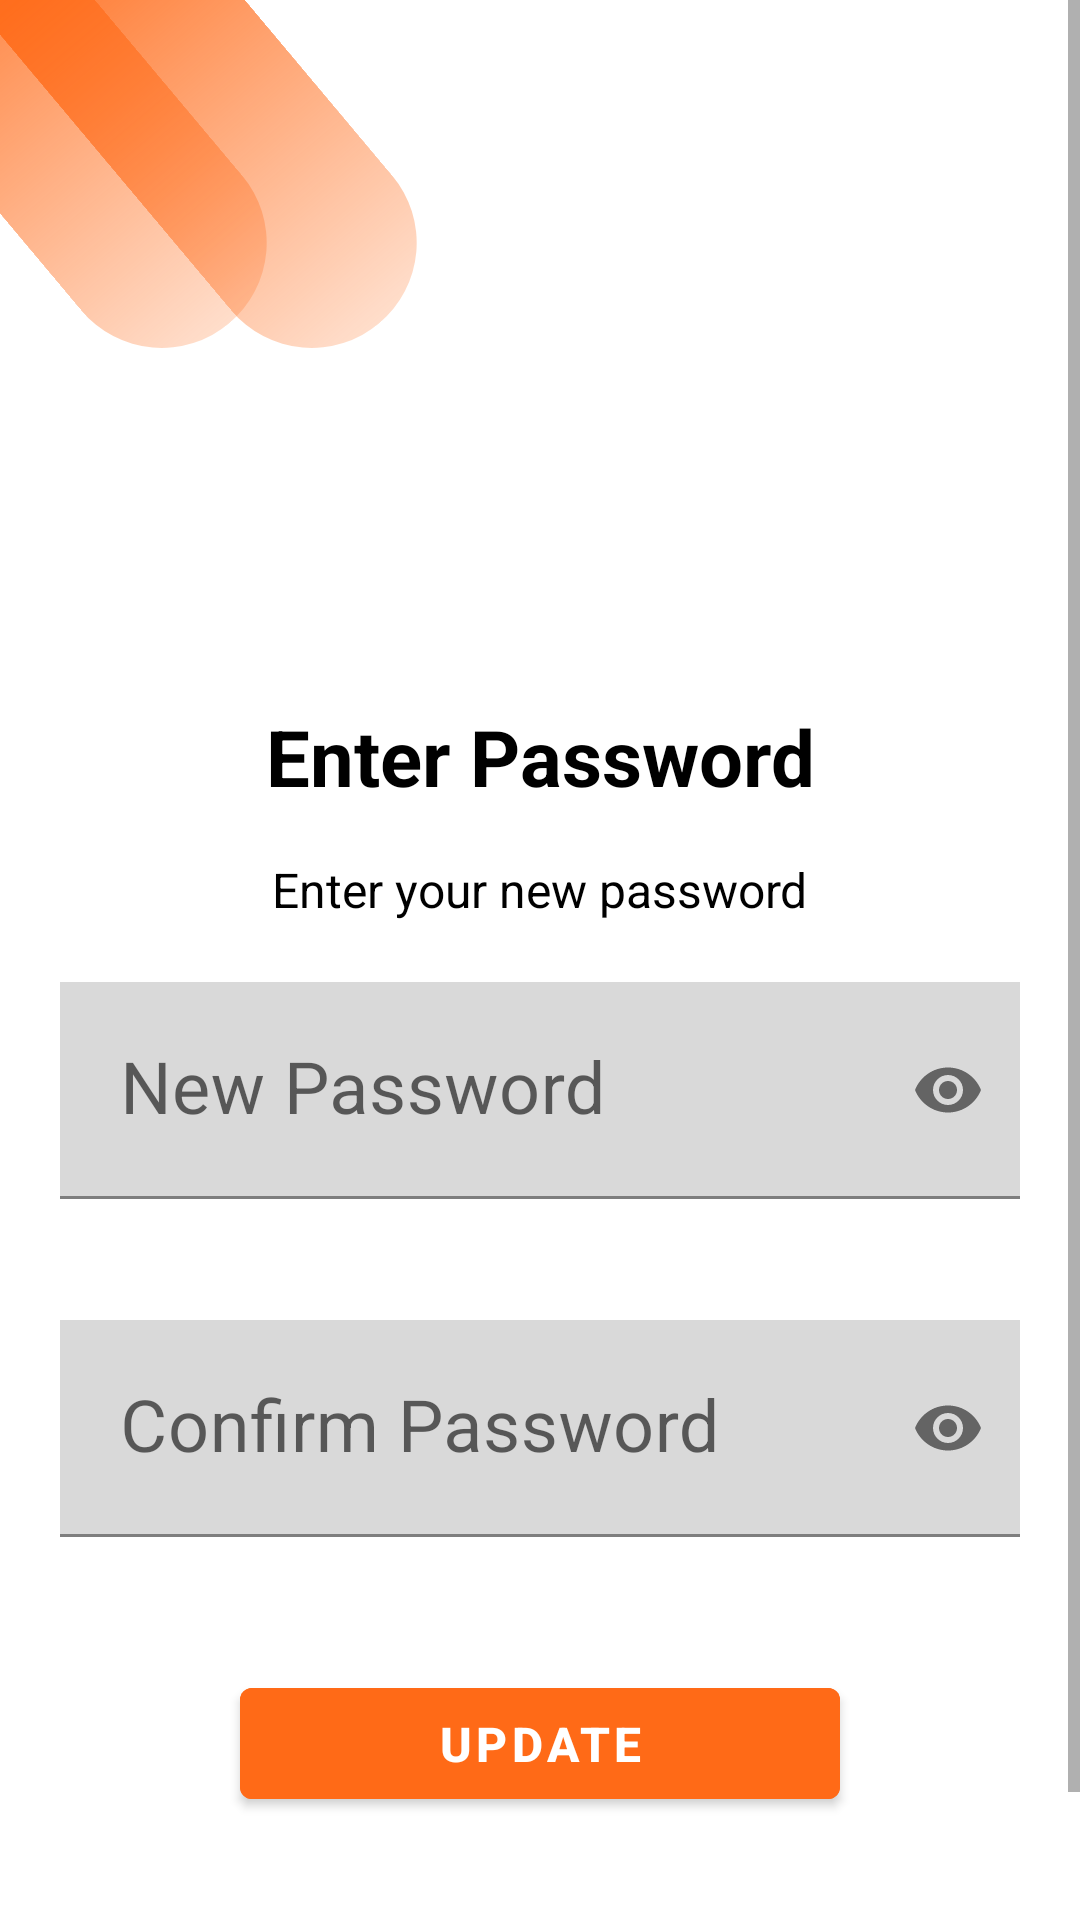

Layout XML and referenced resources for this Android screen:
<!-- AndroidManifest.xml: application theme Theme.Ansopedia -->
<!-- res/layout/activity_enter_password.xml -->
<?xml version="1.0" encoding="utf-8"?>
<ScrollView xmlns:android="http://schemas.android.com/apk/res/android"
    xmlns:app="http://schemas.android.com/apk/res-auto"
    xmlns:tools="http://schemas.android.com/tools"
    android:layout_width="match_parent"
    android:layout_height="match_parent"
    tools:context=".ForgetPasswordActivity">

    <RelativeLayout
        android:layout_width="match_parent"
        android:layout_height="match_parent">

        <androidx.constraintlayout.utils.widget.MotionLabel
            android:layout_width="190dp"
            android:layout_height="70dp"
            android:layout_marginLeft="-30dp"
            android:background="@drawable/ovalshape"
            android:rotation="50"
            android:text="">

        </androidx.constraintlayout.utils.widget.MotionLabel>

        <androidx.constraintlayout.utils.widget.MotionLabel
            android:layout_width="190dp"
            android:layout_height="70dp"
            android:layout_marginLeft="-80dp"
            android:background="@drawable/ovalshape"
            android:rotation="50"
            android:text="">

        </androidx.constraintlayout.utils.widget.MotionLabel>

        <androidx.constraintlayout.widget.ConstraintLayout
            android:layout_width="match_parent"
            android:layout_height="wrap_content"
            android:paddingBottom="80dp">


            <ImageView
                android:id="@+id/imageView"
                android:layout_width="156dp"
                android:layout_height="142dp"
                app:layout_constraintBottom_toBottomOf="parent"
                app:layout_constraintEnd_toEndOf="parent"
                app:layout_constraintHorizontal_bias="0.5"
                app:layout_constraintStart_toStartOf="parent"
                app:layout_constraintTop_toTopOf="parent"
                app:layout_constraintVertical_bias="0.137"
                app:srcCompat="@drawable/ic_baseline_lock_24" />

            <TextView
                android:id="@+id/textView"
                android:layout_width="wrap_content"
                android:layout_height="wrap_content"
                android:text="Enter Password"
                android:textColor="@color/black"
                android:textSize="26sp"
                android:textStyle="bold"
                app:layout_constraintBottom_toBottomOf="parent"
                app:layout_constraintEnd_toEndOf="parent"
                app:layout_constraintHorizontal_bias="0.5"
                app:layout_constraintStart_toStartOf="parent"
                app:layout_constraintTop_toBottomOf="@+id/imageView"
                app:layout_constraintVertical_bias="0.08" />

            <TextView
                android:id="@+id/textView2"
                android:layout_width="wrap_content"
                android:layout_height="wrap_content"
                android:layout_marginTop="16dp"
                android:text="Enter your new password"
                android:textColor="@color/black"
                android:textSize="16sp"
                app:layout_constraintEnd_toEndOf="parent"
                app:layout_constraintHorizontal_bias="0.5"
                app:layout_constraintStart_toStartOf="parent"
                app:layout_constraintTop_toBottomOf="@+id/textView" />

            <com.google.android.material.textfield.TextInputLayout
                android:id="@+id/t4"
                android:layout_width="match_parent"
                android:layout_height="wrap_content"
                app:errorContentDescription="invalid password"
                app:errorEnabled="true"
                app:layout_constraintEnd_toEndOf="parent"
                app:layout_constraintHorizontal_bias="0.0"
                app:layout_constraintStart_toStartOf="parent"
                app:layout_constraintTop_toBottomOf="@+id/textView2"
                app:passwordToggleEnabled="true"
                app:startIconDrawable="@drawable/ic_baseline_lock_24">

                <com.google.android.material.textfield.TextInputEditText
                    android:id="@+id/password"
                    android:layout_width="match_parent"
                    android:layout_height="wrap_content"
                    android:layout_marginStart="20dp"
                    android:layout_marginTop="20dp"
                    android:layout_marginEnd="20dp"
                    android:background="#D9D9D9"
                    android:drawablePadding="20dp"
                    android:hint="New Password"
                    android:inputType="textPassword"
                    android:padding="20dp"
                    android:textColorHint="@color/lightWhite"
                    android:textSize="24sp"
                    tools:layout_editor_absoluteX="2dp" />
            </com.google.android.material.textfield.TextInputLayout>

            <com.google.android.material.textfield.TextInputLayout
                android:id="@+id/t5"
                android:layout_width="match_parent"
                android:layout_height="wrap_content"
                app:errorContentDescription="invalid password"
                app:errorEnabled="true"
                app:layout_constraintEnd_toEndOf="parent"
                app:layout_constraintHorizontal_bias="1.0"
                app:layout_constraintStart_toStartOf="parent"
                app:layout_constraintTop_toBottomOf="@+id/t4"
                app:passwordToggleEnabled="true"
                app:startIconDrawable="@drawable/ic_baseline_lock_24">

                <com.google.android.material.textfield.TextInputEditText
                    android:id="@+id/comfirmPassword"
                    android:layout_width="match_parent"
                    android:layout_height="wrap_content"
                    android:layout_marginStart="20dp"
                    android:layout_marginTop="20dp"
                    android:layout_marginEnd="20dp"
                    android:background="#D9D9D9"
                    android:drawablePadding="20dp"
                    android:hint="Confirm Password"
                    android:inputType="textPassword"
                    android:padding="20dp"
                    android:textColorHint="@color/lightWhite"
                    android:textSize="24sp"
                    tools:layout_editor_absoluteX="2dp" />
            </com.google.android.material.textfield.TextInputLayout>


            <com.google.android.material.button.MaterialButton
                android:id="@+id/updatePasswordBtn"
                style="@style/Button1"
                android:layout_width="200dp"
                android:layout_height="49dp"
                android:layout_marginTop="24dp"
                android:text="update"
                app:layout_constraintEnd_toEndOf="parent"
                app:layout_constraintHorizontal_bias="0.5"
                app:layout_constraintStart_toStartOf="parent"
                app:layout_constraintTop_toBottomOf="@+id/t5" />
        </androidx.constraintlayout.widget.ConstraintLayout>
    </RelativeLayout>
</ScrollView>
<!-- resources referenced by this layout -->
<resources>
  <color name="black">#FF000000</color>
  <color name="lightWhite">#5F5F5F</color>
  <!-- drawable ovalshape (drawable) -->
  <?xml version="1.0" encoding="utf-8"?>
  <shape xmlns:android="http://schemas.android.com/apk/res/android"
      android:shape="rectangle"
      >
      <gradient
          android:type="linear"
          android:startColor="@color/oval_color_1"
          android:endColor="@color/oval_color_2">
      </gradient>
      <size
          android:height="50dp" android:width="150dp">
      </size>
      <corners
          android:radius="90dp">
      </corners>
  
  </shape>
  <style name="Button1">
          <item name="android:textSize">16sp</item>
          <item name="android:textStyle">bold</item>
  
          <item name="android:height">60dp</item>
          <item name="android:backgroundTint">@color/primary</item>
          <item name="android:drawablePadding">15dp</item>
          <item name="android:textColor">@color/white</item>
      </style>
  <style name="Theme.Ansopedia" parent="Theme.MaterialComponents.DayNight.DarkActionBar">
          
          <item name="colorPrimary">@color/purple_500</item>
          <item name="colorPrimaryVariant">@color/purple_700</item>
          <item name="colorOnPrimary">@color/white</item>
          
          <item name="colorSecondary">@color/teal_200</item>
          <item name="colorSecondaryVariant">@color/teal_700</item>
          <item name="colorOnSecondary">@color/black</item>
          
          <item name="android:statusBarColor" tools:targetApi="l">?attr/colorPrimaryVariant</item>
          
      </style>
  <color name="oval_color_1">#FF6916</color>
  <color name="oval_color_2">#39FF6A17</color>
  <color name="primary">#FF6A17</color>
  <color name="white">#FFFFFFFF</color>
  <color name="purple_500">#FF6A17</color>
  <color name="purple_700">#FF3700B3</color>
  <color name="teal_200">#F55D1C</color>
  <color name="teal_700">#FF018786</color>
</resources>
